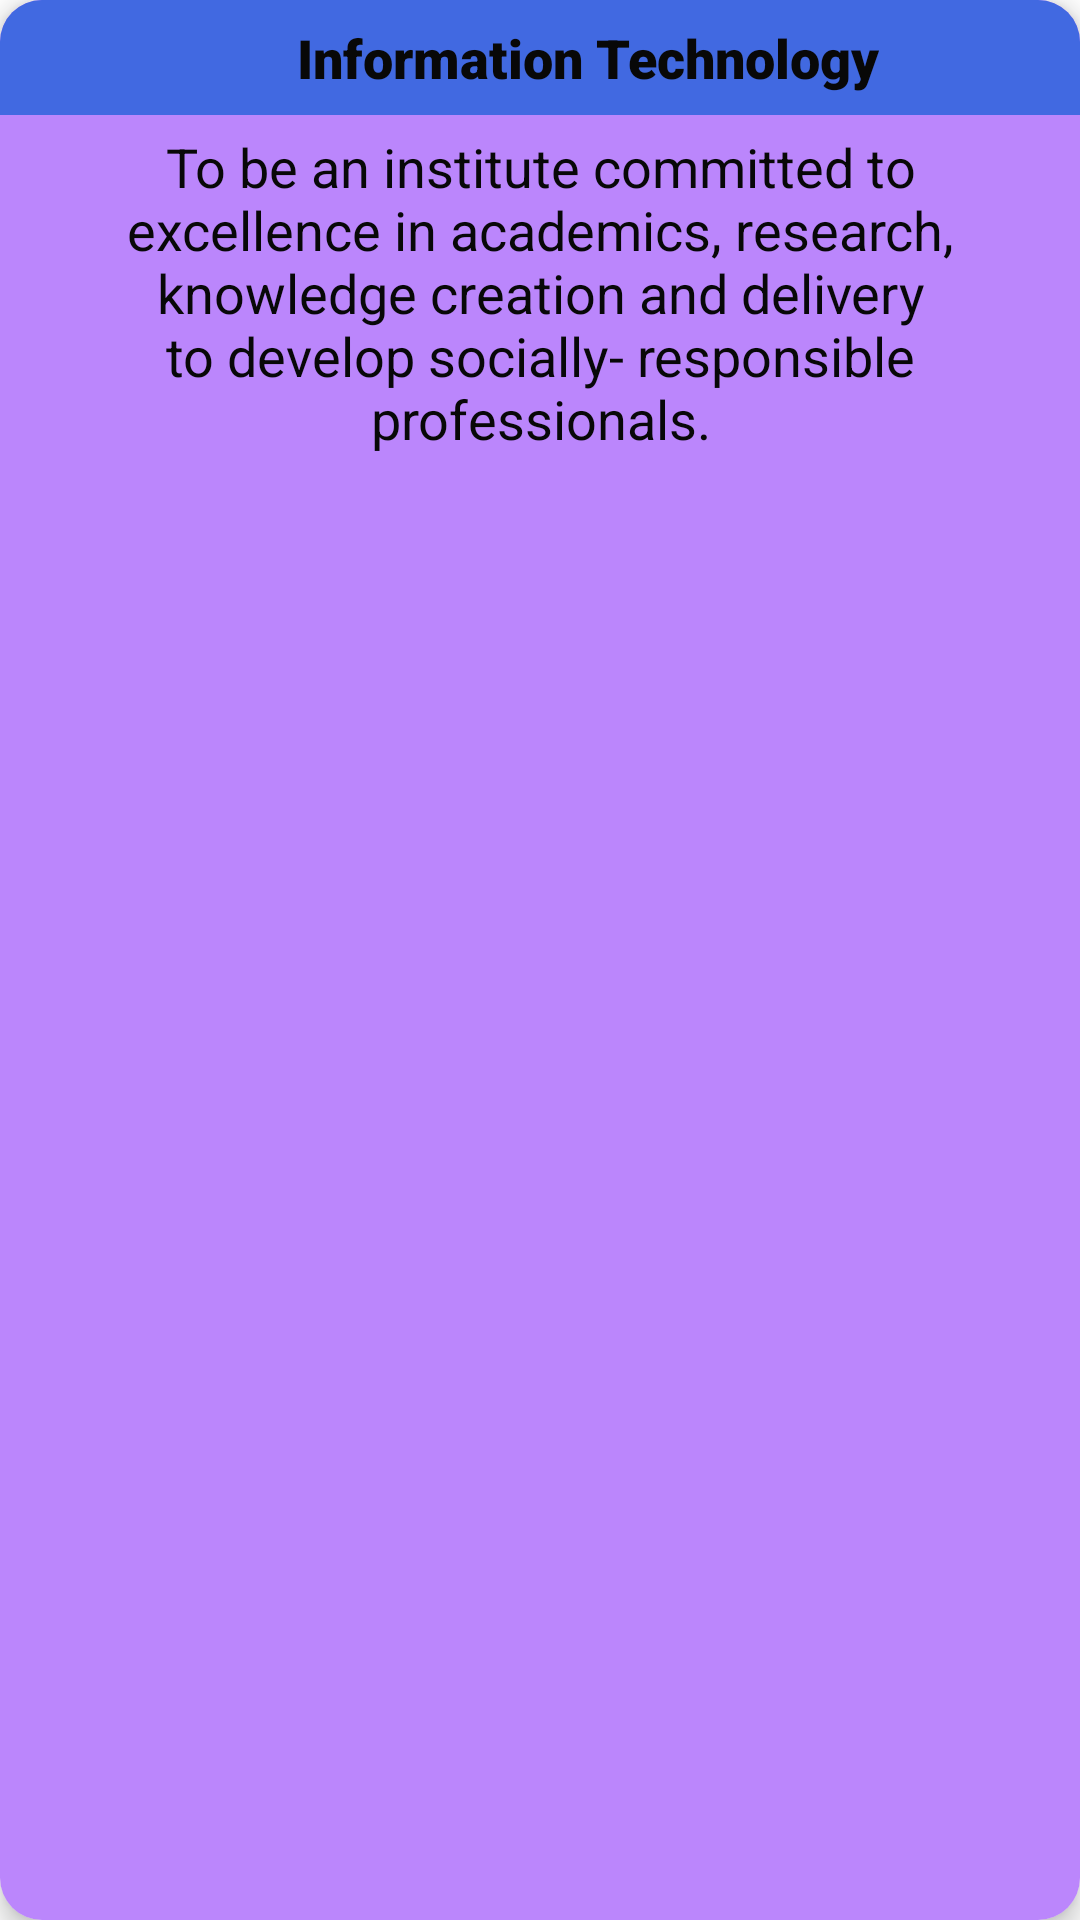

Layout XML and referenced resources for this Android screen:
<!-- AndroidManifest.xml: application theme Theme.Spce -->
<!-- res/layout/branch_item.xml -->
<?xml version="1.0" encoding="utf-8"?>

<com.google.android.material.card.MaterialCardView xmlns:android="http://schemas.android.com/apk/res/android"
    android:layout_width="match_parent"
    android:layout_height="wrap_content"
    xmlns:app="http://schemas.android.com/apk/res-auto"
    app:cardCornerRadius="@dimen/text_size01"
    app:cardElevation="5dp"
    android:layout_margin="15dp">

    <LinearLayout
        android:layout_width="match_parent"
        android:layout_height="match_parent"
        android:orientation="vertical"
        android:background="@color/purple_200">

        <LinearLayout
            android:layout_width="match_parent"
            android:layout_height="wrap_content"
            android:orientation="horizontal"
            android:gravity="center"
            android:padding="7dp"
            android:background="@color/royal_blue">

            <ImageView
                android:id="@+id/branch_icon"
                android:layout_width="wrap_content"
                android:layout_height="wrap_content"
                android:src="@drawable/ic_it"
                android:layout_marginRight="@dimen/text_margin"/>

            <TextView
                android:id="@+id/branch_title"
                android:layout_width="wrap_content"
                android:layout_height="wrap_content"
                android:text="Information Technology"
                android:layout_marginLeft="@dimen/text_margin"
                android:textSize="@dimen/text_size"
                android:layout_gravity="center_horizontal"
                android:textColor="@color/vampire_black"
                android:fontFamily="sans-serif-black"/>
        </LinearLayout>


        <TextView
            android:id="@+id/branch_discription"
            android:layout_width="wrap_content"
            android:layout_height="wrap_content"
            android:layout_gravity="center_horizontal"
            android:layout_marginTop="5dp"
            android:layout_marginHorizontal="@dimen/text_margin"
            android:layout_marginBottom="10dp"
            android:fontFamily="sans-serif"
            android:gravity="center"
            android:text="@string/college_vision"
            android:textColor="@color/vampire_black"
            android:textSize="@dimen/text_size" />

    </LinearLayout>

</com.google.android.material.card.MaterialCardView>
<!-- resources referenced by this layout -->
<resources>
  <color name="purple_200">#FFBB86FC</color>
  <color name="royal_blue">#4169E1</color>
  <color name="vampire_black">#080808</color>
  <dimen name="text_margin">16dp</dimen>
  <dimen name="text_size">18sp</dimen>
  <dimen name="text_size01">14sp</dimen>
  <string name="college_vision">To be an institute committed to excellence in academics, research, knowledge creation and delivery to develop socially- responsible professionals.</string>
  <style name="Theme.Spce" parent="Theme.MaterialComponents.DayNight.DarkActionBar">
          
          <item name="colorPrimary">@color/purple_500</item>
          <item name="colorPrimaryVariant">@color/purple_700</item>
          <item name="colorOnPrimary">@color/white</item>
          
          <item name="colorSecondary">@color/teal_200</item>
          <item name="colorSecondaryVariant">@color/teal_700</item>
          <item name="colorOnSecondary">@color/black</item>
          
          <item name="android:statusBarColor" tools:targetApi="l">?attr/colorPrimaryVariant</item>
          
      </style>
  <color name="purple_500">#FF6200EE</color>
  <color name="purple_700">#FF3700B3</color>
  <color name="white">#FFFFFFFF</color>
  <color name="teal_200">#FF03DAC5</color>
  <color name="teal_700">#FF018786</color>
  <color name="black">#FF000000</color>
</resources>
